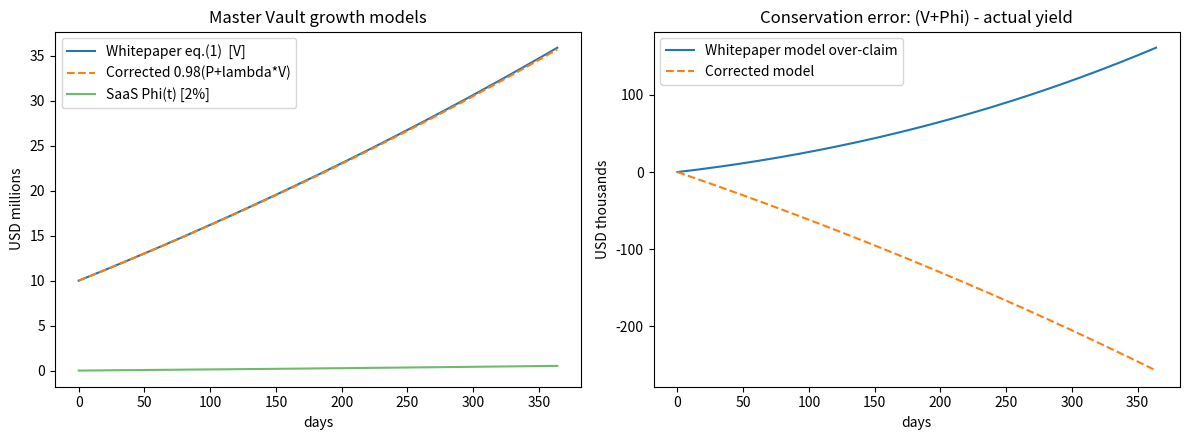

Write the Python code that produced this figure. (Note: this script raises an exception after producing the figure.)
"""
ONYX Nexus — Master Vault growth simulation + conservation audit.

Compares:
  (A) Whitepaper model, eq. (1)/(2):
        dV/dt = 0.98*P0 + lambda*V          <- 2% haircut ONLY on fee inflow P
        dPhi/dt = 0.02*(P0 + lambda*V)      <- eq. (3): 2% of BOTH P and lambda*V
      => total claimed growth d(V+Phi)/dt = P0 + 1.02*lambda*V
      => claims 102% of arbitrage yield. CONSERVATION VIOLATION (double-counts 2% of lambda*V).

  (B) Corrected model (applied in the Solidity drafts):
        dV/dt = 0.98*(P0 + lambda*V)
        dPhi/dt = 0.02*(P0 + lambda*V)
      => d(V+Phi)/dt = P0 + lambda*V  == actual yield. CONSERVED.
      Analytic: V(t) = (V0 + P0/lambda) * e^(0.98*lambda*t) - P0/lambda

Units: USD (6-decimal stablecoin), t in days.
"""

import numpy as np
import matplotlib.pyplot as plt

V0 = 10_000_000.0   # initial Master Vault liquidity ($10M)
P0 = 50_000.0       # baseline daily protocol service-fee inflow ($50k/day)
LAMBDA = 0.001      # aggregate continuous arbitrage return rate (0.1%/day, aggressive)
T_DAYS = 365
DT = 0.01           # Euler step (days)

def simulate(model: str) -> dict:
    steps = int(T_DAYS / DT)
    V, phi, claimed_total, actual_yield = V0, 0.0, V0, V0
    V_path, phi_path, err_path, t_path = [], [], [], []
    for i in range(steps):
        t = i * DT
        if model == "whitepaper":
            dV = 0.98 * P0 + LAMBDA * V
            dphi = 0.02 * (P0 + LAMBDA * V)
        else:  # corrected
            dV = 0.98 * (P0 + LAMBDA * V)
            dphi = 0.02 * (P0 + LAMBDA * V)
        V += dV * DT
        phi += dphi * DT
        claimed_total += (dV + dphi) * DT
        actual_yield += (P0 + LAMBDA * V) * DT
        if i % int(1 / DT) == 0:
            t_path.append(t)
            V_path.append(V)
            phi_path.append(phi)
            err_path.append(claimed_total - actual_yield)
    return dict(t=np.array(t_path), V=np.array(V_path), phi=np.array(phi_path),
                err=np.array(err_path))

wp = simulate("whitepaper")
fx = simulate("corrected")

# --- Audit output -----------------------------------------------------------
t_end = wp["t"][-1]
print(f"Parameters: V0=${V0:,.0f}  P0=${P0:,.0f}/day  lambda={LAMBDA}/day  T={T_DAYS} days\n")
print(f"[A] Whitepaper model:")
print(f"    V(365)        = ${wp['V'][-1]:,.0f}")
print(f"    Phi_SaaS(365) = ${wp['phi'][-1]:,.0f}")
print(f"    Conservation error (claimed - actually generated) = ${wp['err'][-1]:,.0f}")
print(f"    => eq.(1) and eq.(3) are mutually inconsistent; 2% of lambda*V is claimed twice.\n")

V_ana = (V0 + P0 / LAMBDA) * np.exp(0.98 * LAMBDA * t_end) - P0 / LAMBDA
print(f"[B] Corrected model:")
print(f"    V(365)        = ${fx['V'][-1]:,.0f}   (analytic check: ${V_ana:,.0f})")
print(f"    Phi_SaaS(365) = ${fx['phi'][-1]:,.0f}")
print(f"    Conservation error = ${fx['err'][-1]:,.2f}  (numerical zero => CONSERVED)")
print(f"    Vault growth multiple over 1y: {fx['V'][-1]/V0:.2f}x")

# --- Plot --------------------------------------------------------------------
fig, axes = plt.subplots(1, 2, figsize=(12, 4.5))
axes[0].plot(wp["t"], wp["V"] / 1e6, label="Whitepaper eq.(1)  [V]")
axes[0].plot(fx["t"], fx["V"] / 1e6, "--", label="Corrected 0.98(P+lambda*V)")
axes[0].plot(fx["t"], fx["phi"] / 1e6, label="SaaS Phi(t) [2%]", alpha=0.7)
axes[0].set_title("Master Vault growth models")
axes[0].set_xlabel("days"); axes[0].set_ylabel("USD millions"); axes[0].legend()

axes[1].plot(wp["t"], wp["err"] / 1e3, label="Whitepaper model over-claim")
axes[1].plot(fx["t"], fx["err"], "--", label="Corrected model")
axes[1].set_title("Conservation error: (V+Phi) - actual yield")
axes[1].set_xlabel("days"); axes[1].set_ylabel("USD thousands"); axes[1].legend()

plt.tight_layout()
out = "/mnt/agents/output/onyx-nexus/simulation/vault_growth.png"
plt.savefig(out, dpi=120)
print(f"\nPlot saved: {out}")
